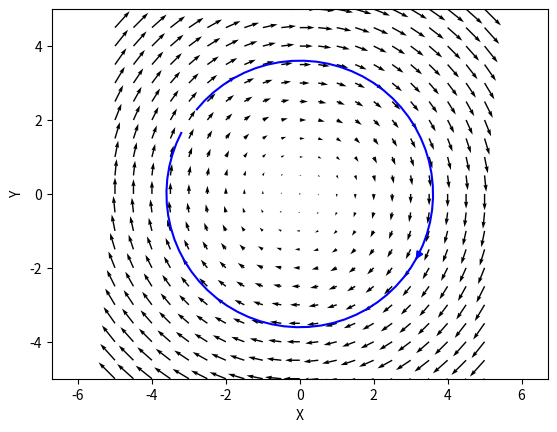

The matplotlib source for this figure:
# -*- coding: utf-8 -*-
"""
Created on Mon Oct 15 11:37:51 2018

[redacted]
"""

import numpy as np
import matplotlib.pyplot as plt


plt.close('all')

# Parameters

n = 101
omega_0 = 1

coords = np.linspace(-5, 5, n)
X,Y = np.meshgrid(coords[::5], coords[::5])


U = Y
V = -(omega_0**2)*X


fig1, ax0 = plt.subplots()
ax0.quiver(X, Y, U, V)

seed_points = np.array([[-3], [2]])
ax0.streamplot(X, Y, U, V, color='b', integration_direction='forward',
               start_points=seed_points.T) 

plt.xlabel("X")
plt.ylabel("Y")
plt.axis('equal')